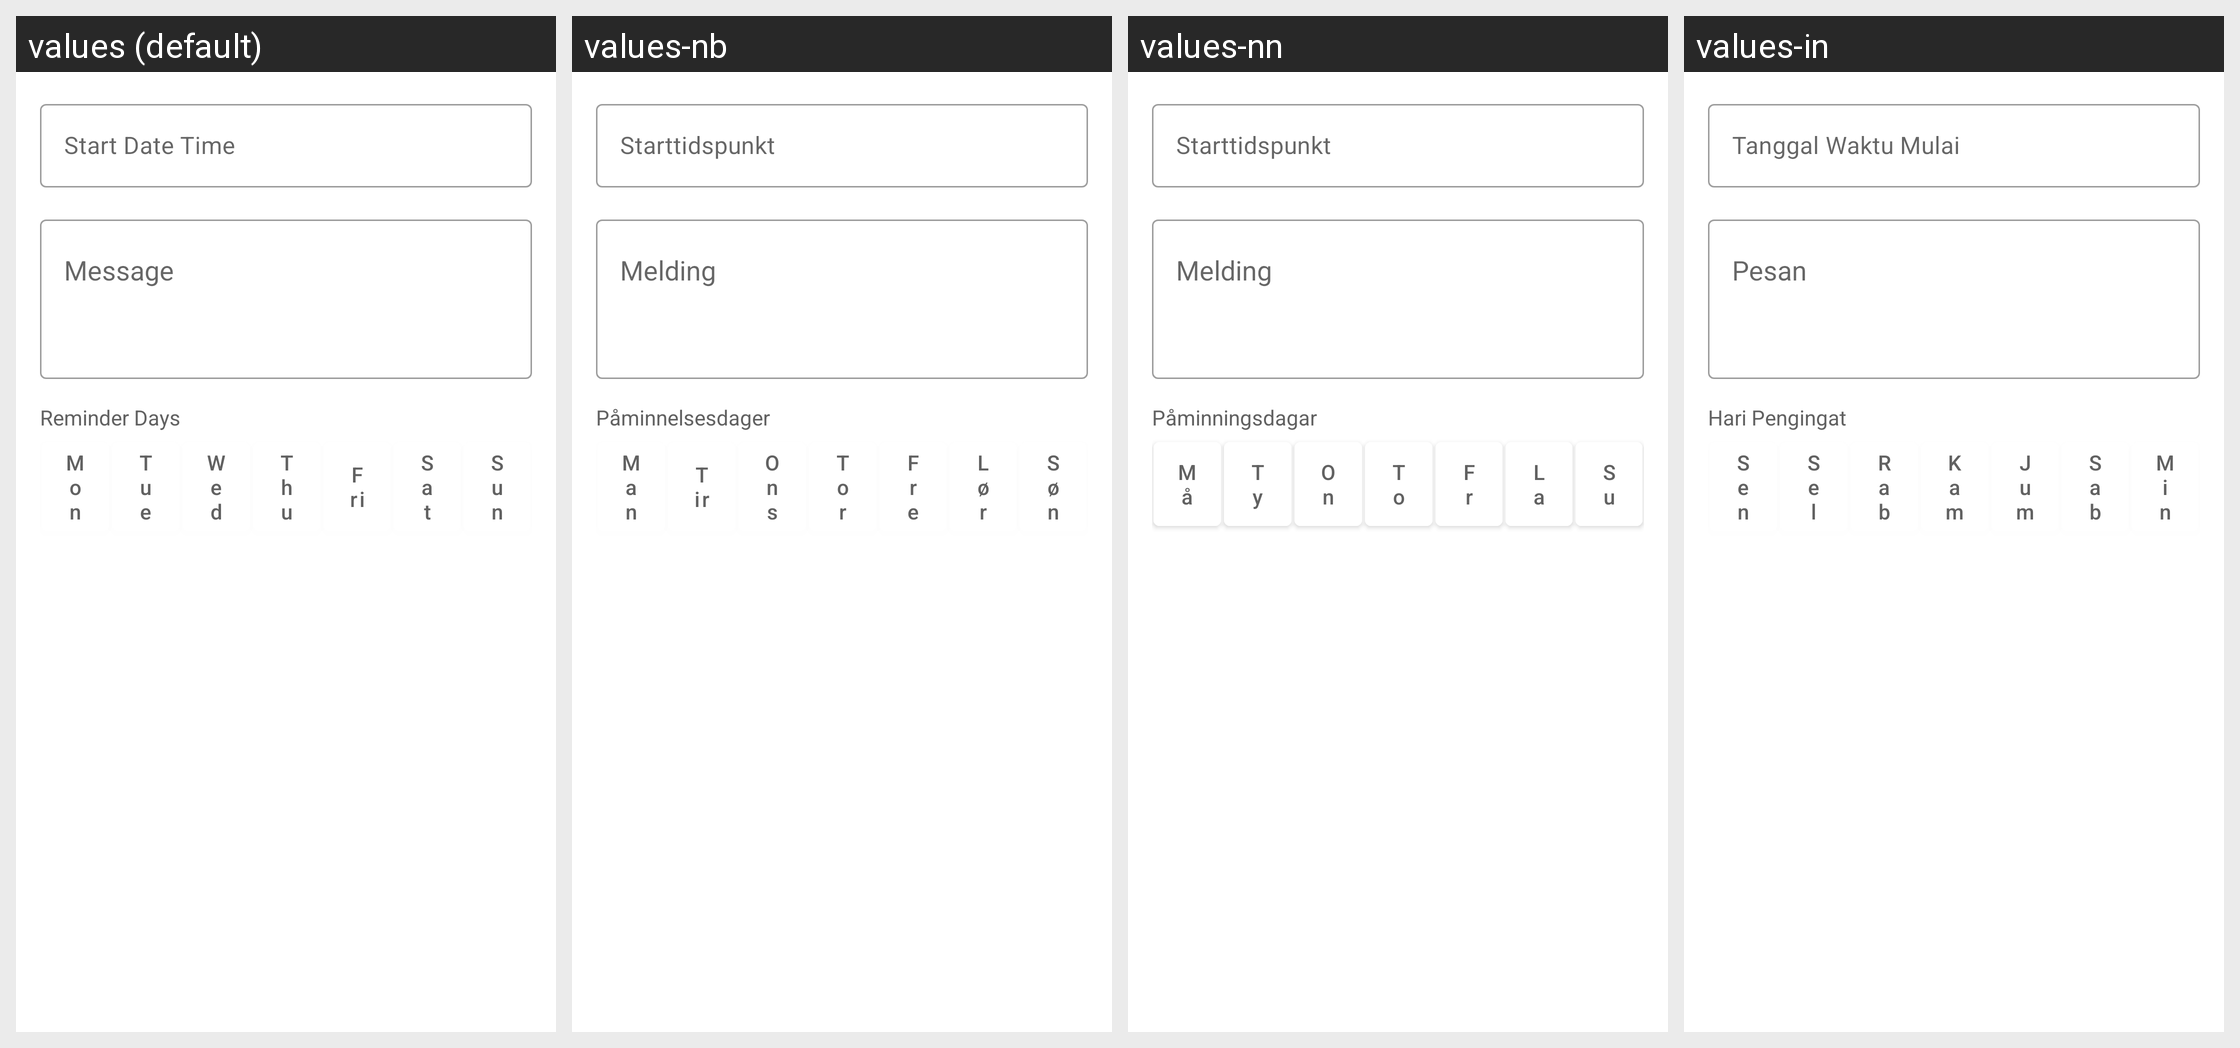

Strings drawn on this Android screen and how each of the app's shown locales translates them:
Android screen res/layout/page_medicine_reminder_detail.xml rendered under 4 locales, left to right: values (default), values-nb, values-nn, values-in. Device: Nexus 5 (rendered at 1080×1920; each locale shown at half size, 540×960, under a caption strip naming it); theme Theme.Amediclog.
Other locales in the repository, not shown: values-de, values-et, values-fr, values-is, values-it, values-rm.
Strings drawn on this screen, with the default value and each locale's value (text and hints the layout hard-codes, and strings that could not be matched under every locale, appear in the picture but are not listed):

form_start_date_time
  values: Start Date Time
  values-nb: Starttidspunkt
  values-nn: Starttidspunkt
  values-in: Tanggal Waktu Mulai

title_reminder_days
  values: Reminder Days
  values-nb: Påminnelsesdager
  values-nn: Påminningsdagar
  values-in: Hari Pengingat

days_mon
  values: Mon
  values-nb: Man
  values-nn: Må
  values-in: Sen

days_tue
  values: Tue
  values-nb: Tir
  values-nn: Ty
  values-in: Sel

days_wed
  values: Wed
  values-nb: Ons
  values-nn: On
  values-in: Rab

days_thu
  values: Thu
  values-nb: Tor
  values-nn: To
  values-in: Kam

days_fri
  values: Fri
  values-nb: Fre
  values-nn: Fr
  values-in: Jum

days_sat
  values: Sat
  values-nb: Lør
  values-nn: La
  values-in: Sab

days_sun
  values: Sun
  values-nb: Søn
  values-nn: Su
  values-in: Min
